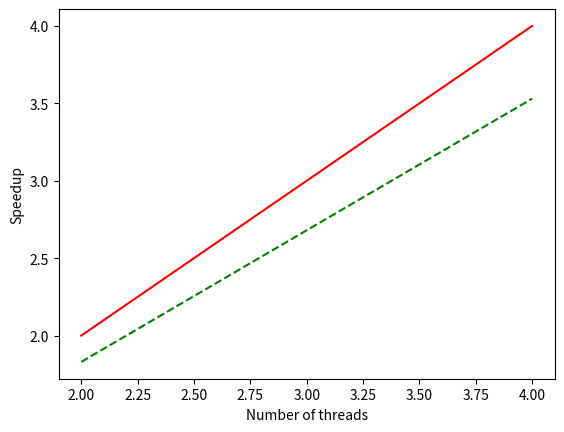

The matplotlib source for this figure:
import matplotlib.pyplot as plt

plt.plot([2, 4], [2, 4], "r")
plt.plot([2, 4], [1.83, 3.53], "g--")
plt.ylabel("Speedup")
plt.xlabel("Number of threads")
#plt.axis([2, 4, 2, 4])
plt.show()
